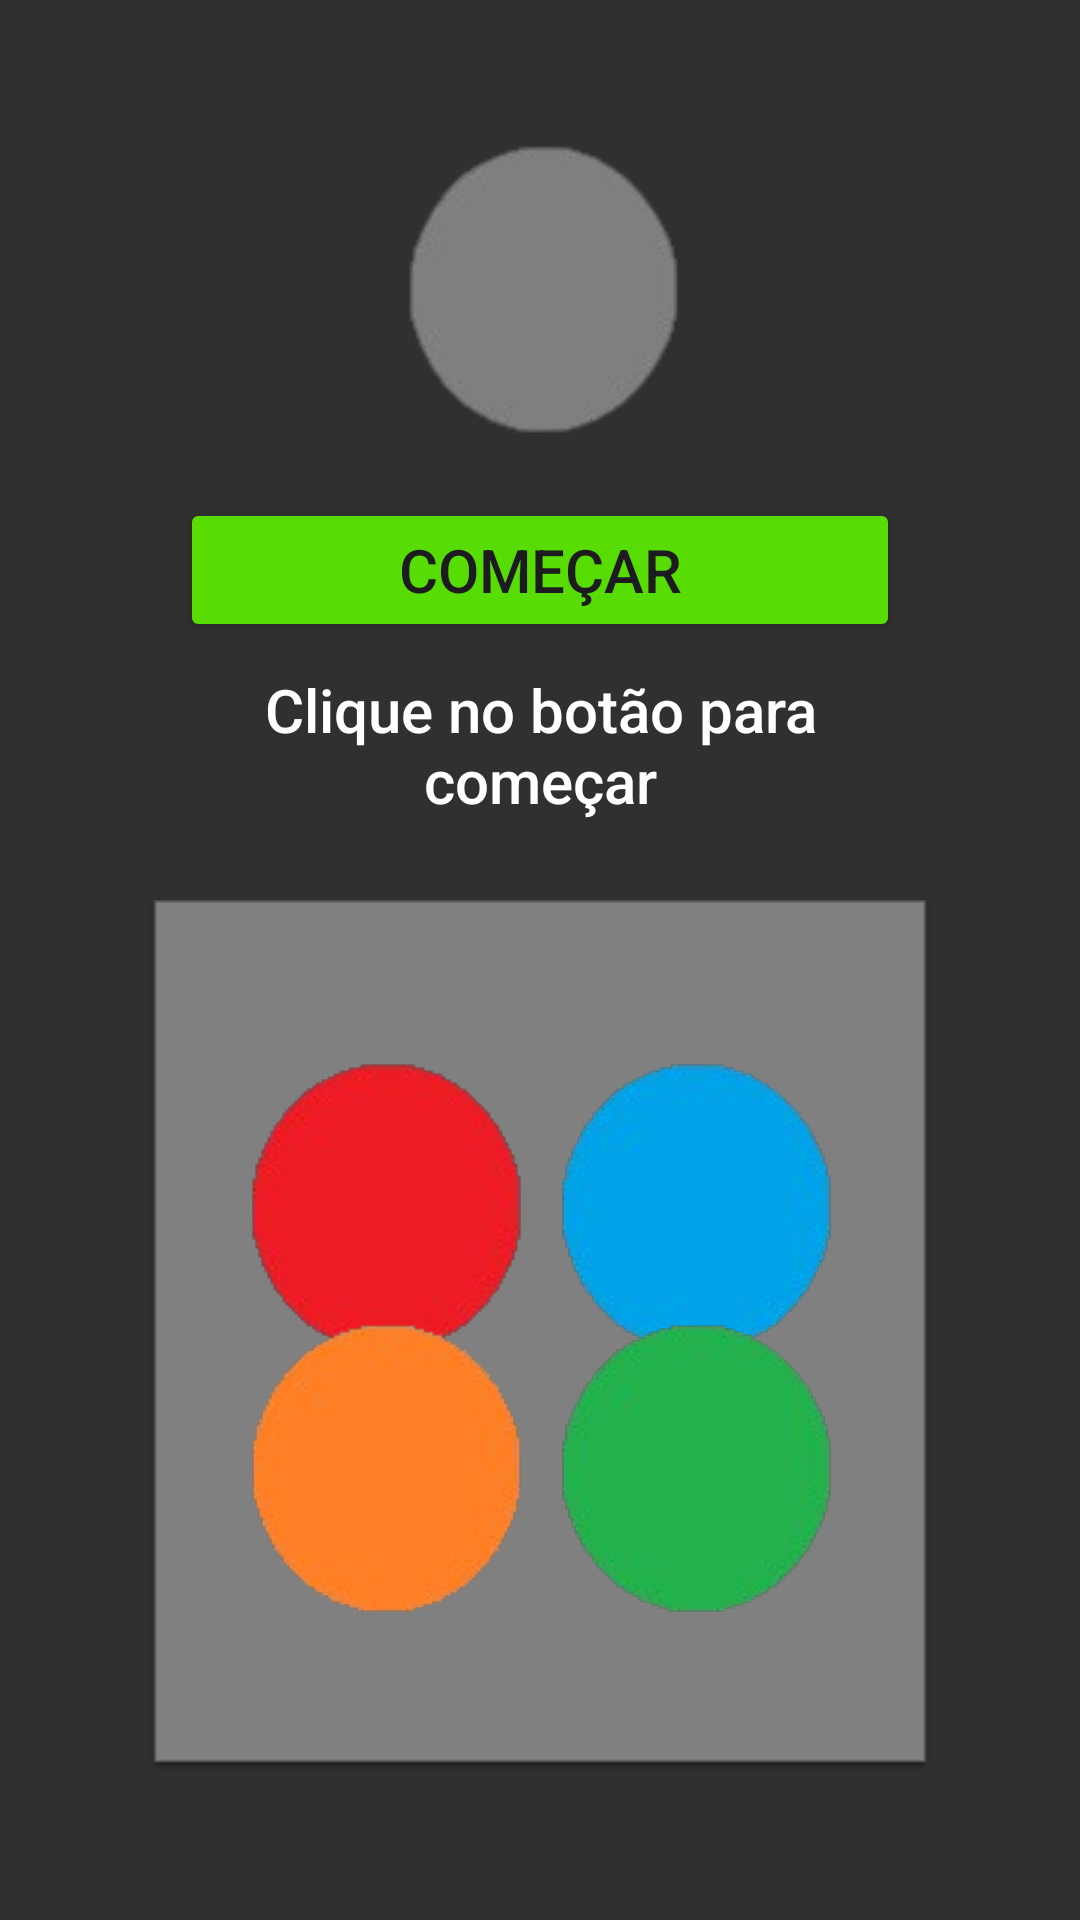

Write the Android layout XML for this screen, with the resource values it uses.
<!-- AndroidManifest.xml: application theme Theme.Colorhue -->
<!-- res/layout/activity_jogo_medio.xml -->
<?xml version="1.0" encoding="utf-8"?>
<androidx.constraintlayout.widget.ConstraintLayout xmlns:android="http://schemas.android.com/apk/res/android"
    xmlns:app="http://schemas.android.com/apk/res-auto"
    xmlns:tools="http://schemas.android.com/tools"
    android:id="@+id/main"
    android:layout_width="match_parent"
    android:layout_height="match_parent"
    android:background="#303030"
    tools:context=".jogoMedio"
    tools:layout_editor_absoluteX="0dp"
    tools:layout_editor_absoluteY="11dp">

    <View
        android:id="@+id/view7"
        android:layout_width="0dp"
        android:layout_height="0dp"
        android:layout_marginStart="50dp"
        android:layout_marginTop="300dp"
        android:layout_marginEnd="50dp"
        android:layout_marginBottom="50dp"
        android:background="@android:drawable/editbox_dropdown_dark_frame"
        app:layout_constraintBottom_toBottomOf="parent"
        app:layout_constraintEnd_toEndOf="parent"
        app:layout_constraintHorizontal_bias="1.0"
        app:layout_constraintStart_toStartOf="parent"
        app:layout_constraintTop_toTopOf="parent"
        app:layout_constraintVertical_bias="0.0" />

    <ImageButton
        android:id="@+id/btnAmareloM"
        android:layout_width="wrap_content"
        android:layout_height="wrap_content"
        android:layout_marginTop="32dp"
        android:layout_marginBottom="32dp"
        android:background="@drawable/blank"
        app:layout_constraintBottom_toTopOf="@+id/btnVerdeM"
        app:layout_constraintEnd_toEndOf="@+id/view7"
        app:layout_constraintHorizontal_bias="0.813"
        app:layout_constraintStart_toStartOf="@+id/view7"
        app:layout_constraintTop_toBottomOf="@+id/btnAzulM"
        app:srcCompat="@drawable/amarelo"
        tools:ignore="MissingConstraints,SpeakableTextPresentCheck" />

    <ImageButton
        android:id="@+id/btnVermelhoM"
        android:layout_width="wrap_content"
        android:layout_height="wrap_content"
        android:layout_marginTop="52dp"
        android:background="@drawable/blank"
        app:layout_constraintEnd_toEndOf="@+id/view7"
        app:layout_constraintHorizontal_bias="0.176"
        app:layout_constraintStart_toStartOf="@+id/view7"
        app:layout_constraintTop_toTopOf="@+id/view7"
        app:srcCompat="@drawable/vermelho"
        tools:ignore="MissingConstraints,SpeakableTextPresentCheck" />

    <ImageButton
        android:id="@+id/btnAzulM"
        android:layout_width="wrap_content"
        android:layout_height="wrap_content"
        android:layout_marginTop="52dp"
        android:background="@drawable/blank"
        app:layout_constraintEnd_toEndOf="@+id/view7"
        app:layout_constraintHorizontal_bias="0.818"
        app:layout_constraintStart_toStartOf="@+id/view7"
        app:layout_constraintTop_toTopOf="@+id/view7"
        app:srcCompat="@drawable/azul"
        tools:ignore="MissingConstraints,SpeakableTextPresentCheck" />

    <ImageButton
        android:id="@+id/btnRoxoM"
        android:layout_width="wrap_content"
        android:layout_height="wrap_content"
        android:layout_marginTop="32dp"
        android:layout_marginBottom="32dp"
        android:background="@drawable/blank"
        app:layout_constraintBottom_toTopOf="@+id/btnLaranjaM"
        app:layout_constraintEnd_toEndOf="@+id/view7"
        app:layout_constraintHorizontal_bias="0.176"
        app:layout_constraintStart_toStartOf="@+id/view7"
        app:layout_constraintTop_toBottomOf="@+id/btnVermelhoM"
        app:srcCompat="@drawable/roxo"
        tools:ignore="MissingConstraints,SpeakableTextPresentCheck" />

    <ImageButton
        android:id="@+id/btnVerdeM"
        android:layout_width="wrap_content"
        android:layout_height="wrap_content"
        android:layout_marginBottom="52dp"
        android:background="@drawable/blank"
        app:layout_constraintBottom_toBottomOf="@+id/view7"
        app:layout_constraintEnd_toEndOf="@+id/view7"
        app:layout_constraintHorizontal_bias="0.818"
        app:layout_constraintStart_toStartOf="@+id/view7"
        app:srcCompat="@drawable/verde"
        tools:ignore="MissingConstraints,SpeakableTextPresentCheck" />

    <ImageButton
        android:id="@+id/btnLaranjaM"
        android:layout_width="wrap_content"
        android:layout_height="wrap_content"
        android:layout_marginBottom="52dp"
        android:background="@drawable/blank"
        app:layout_constraintBottom_toBottomOf="@+id/view7"
        app:layout_constraintEnd_toEndOf="@+id/view7"
        app:layout_constraintHorizontal_bias="0.176"
        app:layout_constraintStart_toStartOf="@+id/view7"
        app:srcCompat="@drawable/laranja"
        tools:ignore="MissingConstraints,SpeakableTextPresentCheck" />

    <Button
        android:id="@+id/btnComecarM"
        android:layout_width="0dp"
        android:layout_height="wrap_content"
        android:layout_marginStart="60dp"
        android:layout_marginTop="21dp"
        android:layout_marginEnd="60dp"
        android:backgroundTint="#FF57DD03"
        android:onClick="startGame"
        android:text="COMEÇAR"
        android:textSize="20sp"
        app:layout_constraintEnd_toEndOf="parent"
        app:layout_constraintStart_toStartOf="parent"
        app:layout_constraintTop_toBottomOf="@id/ivSorteioM" />

    <TextView
        android:id="@+id/tvTextoM"
        android:layout_width="0dp"
        android:layout_height="wrap_content"
        android:layout_marginStart="60dp"
        android:layout_marginTop="9dp"
        android:layout_marginEnd="60dp"
        android:fontFamily="sans-serif-medium"
        android:text="Clique no botão para começar"
        android:textAlignment="center"
        android:textColor="#FFFFFF"
        android:textSize="20sp"
        app:layout_constraintEnd_toEndOf="parent"
        app:layout_constraintHorizontal_bias="0.498"
        app:layout_constraintStart_toStartOf="parent"
        app:layout_constraintTop_toBottomOf="@+id/btnComecarM" />

    <ImageView
        android:id="@+id/ivSorteioM"
        android:layout_width="wrap_content"
        android:layout_height="wrap_content"
        android:layout_marginTop="46dp"
        app:layout_constraintEnd_toEndOf="parent"
        app:layout_constraintStart_toStartOf="parent"
        app:layout_constraintTop_toTopOf="parent"
        app:srcCompat="@drawable/cinza" />

</androidx.constraintlayout.widget.ConstraintLayout>
<!-- resources referenced by this layout -->
<resources>
  <!-- drawable amarelo: png bitmap (drawable, 6903 bytes) -->
  <!-- drawable azul: png bitmap (drawable, 7590 bytes) -->
  <!-- drawable blank: png bitmap (drawable, 4278 bytes) -->
  <!-- drawable cinza: png bitmap (drawable, 4283 bytes) -->
  <!-- drawable laranja: png bitmap (drawable, 7461 bytes) -->
  <!-- drawable roxo: png bitmap (drawable, 6890 bytes) -->
  <!-- drawable verde: png bitmap (drawable, 7282 bytes) -->
  <!-- drawable vermelho: png bitmap (drawable, 7610 bytes) -->
  <style name="Theme.Colorhue" parent="Base.Theme.Colorhue" />
  <style name="Base.Theme.Colorhue" parent="Theme.Material3.DayNight.NoActionBar">
          
          
      </style>
</resources>
